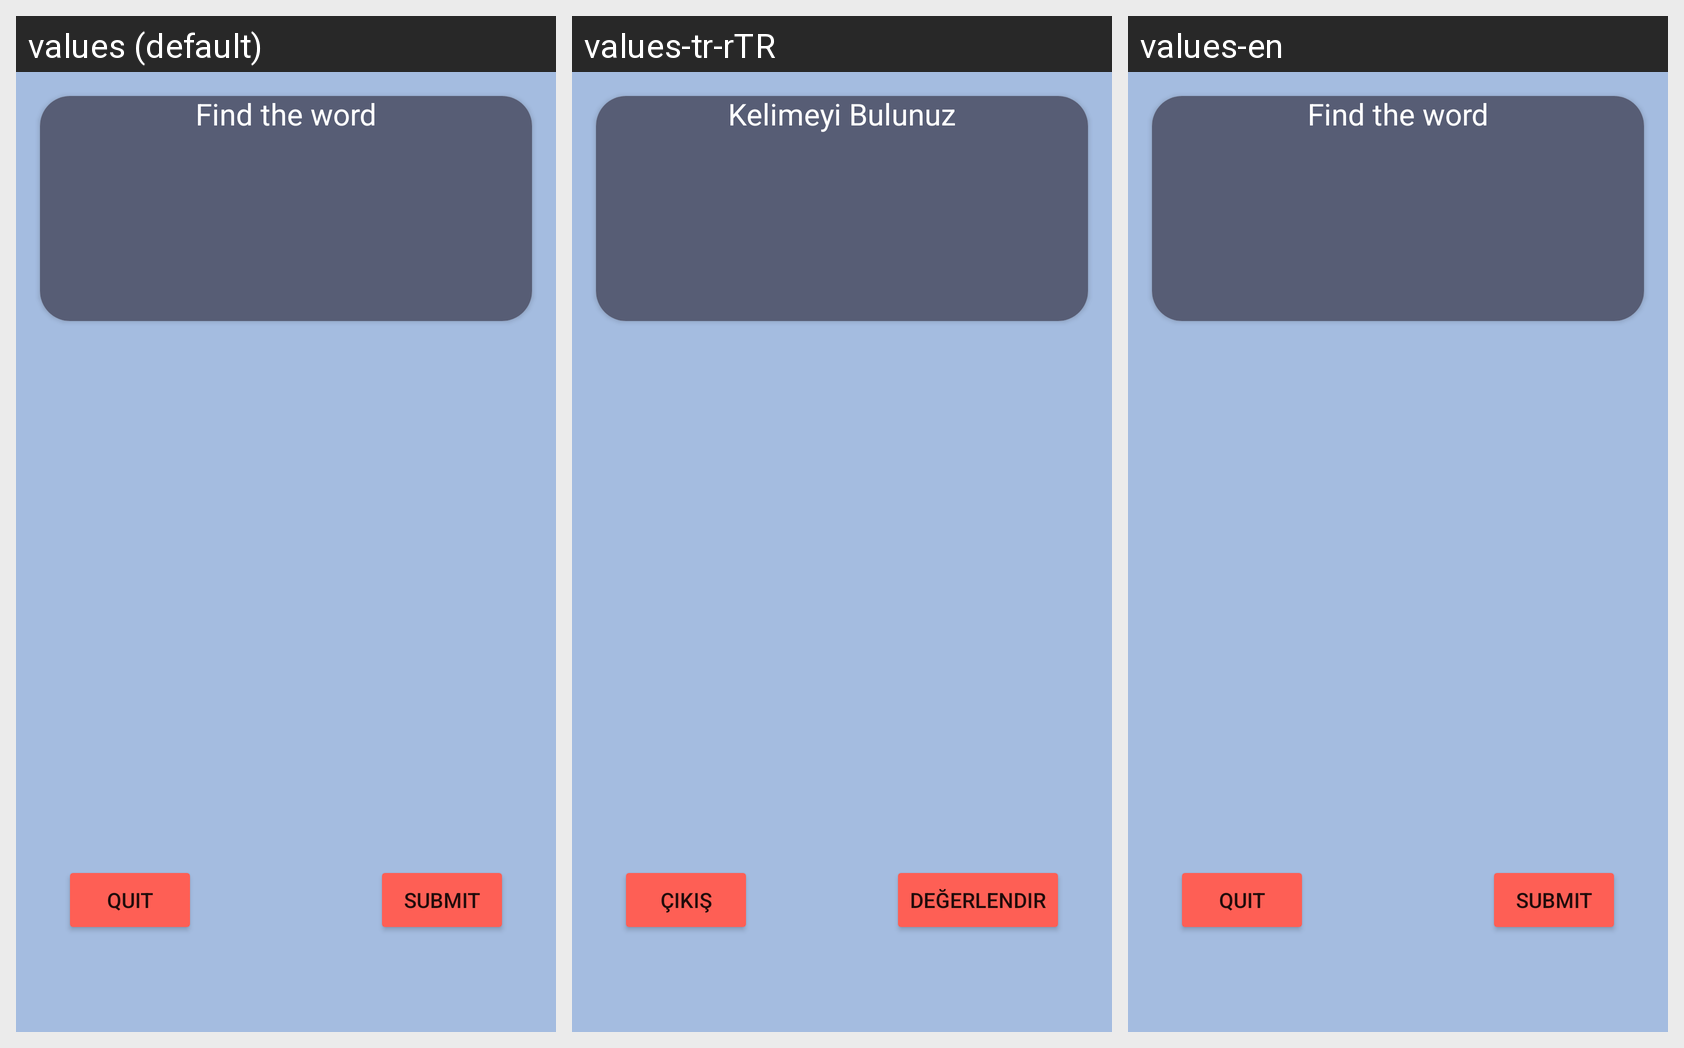

Translations of the strings shown on this Android screen, per locale in the grid:
Android screen res/layout/activity_seasons_game.xml rendered under 3 locales, left to right: values (default), values-tr-rTR, values-en. Device: Nexus 5 (rendered at 1080×1920; each locale shown at half size, 540×960, under a caption strip naming it); theme Theme.ChildApp.
Strings drawn on this screen, with the default value and each locale's value (text and hints the layout hard-codes, and strings that could not be matched under every locale, appear in the picture but are not listed):

find_the_word
  values: Find the word
  values-tr-rTR: Kelimeyi Bulunuz
  values-en: Find the word

submit
  values: Submit
  values-tr-rTR: Değerlendir
  values-en: Submit

quit
  values: Quit
  values-tr-rTR: Çıkış
  values-en: Quit
